Labelled photos from "dodgechev", an image-classification folder in jaskinn/fastai. The possible labels are: chev, Dodge.

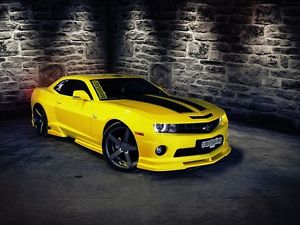
Label: chev

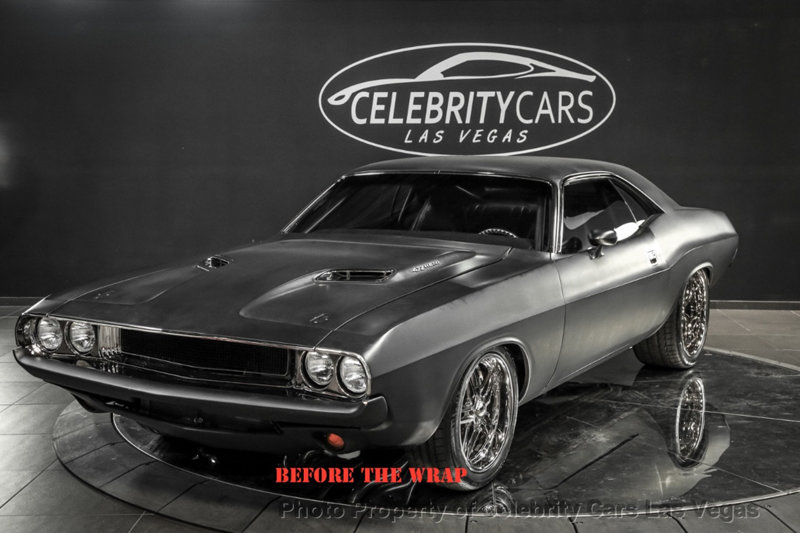
Label: Dodge

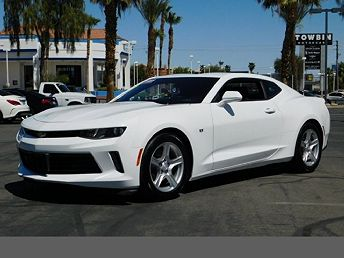
Label: chev

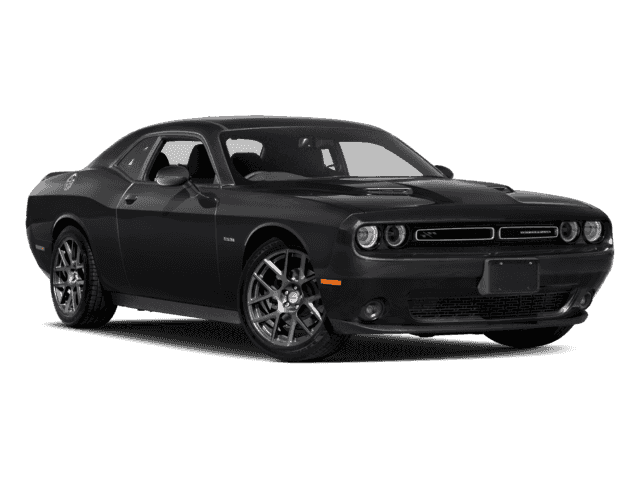
Label: Dodge

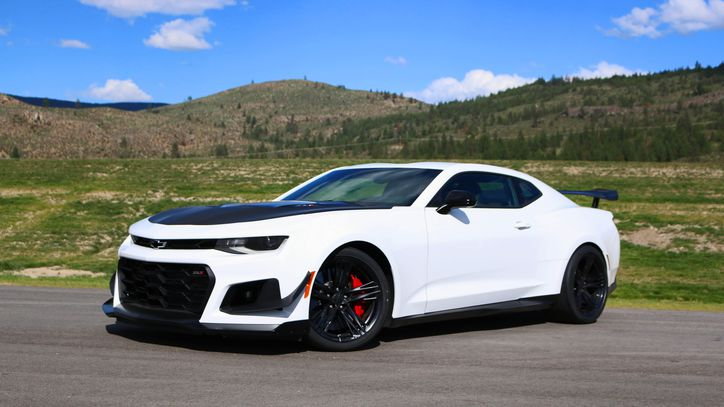
Label: chev

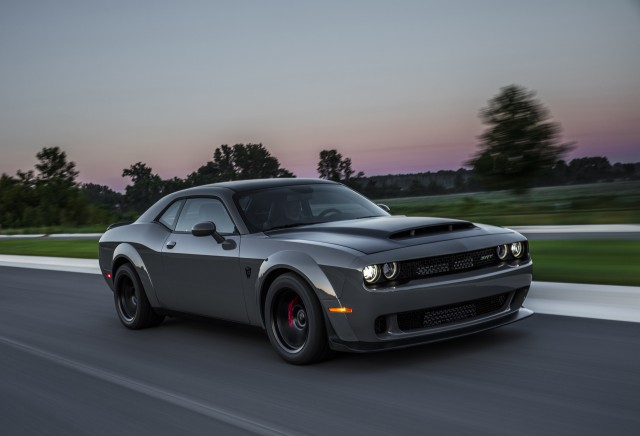
Label: Dodge
